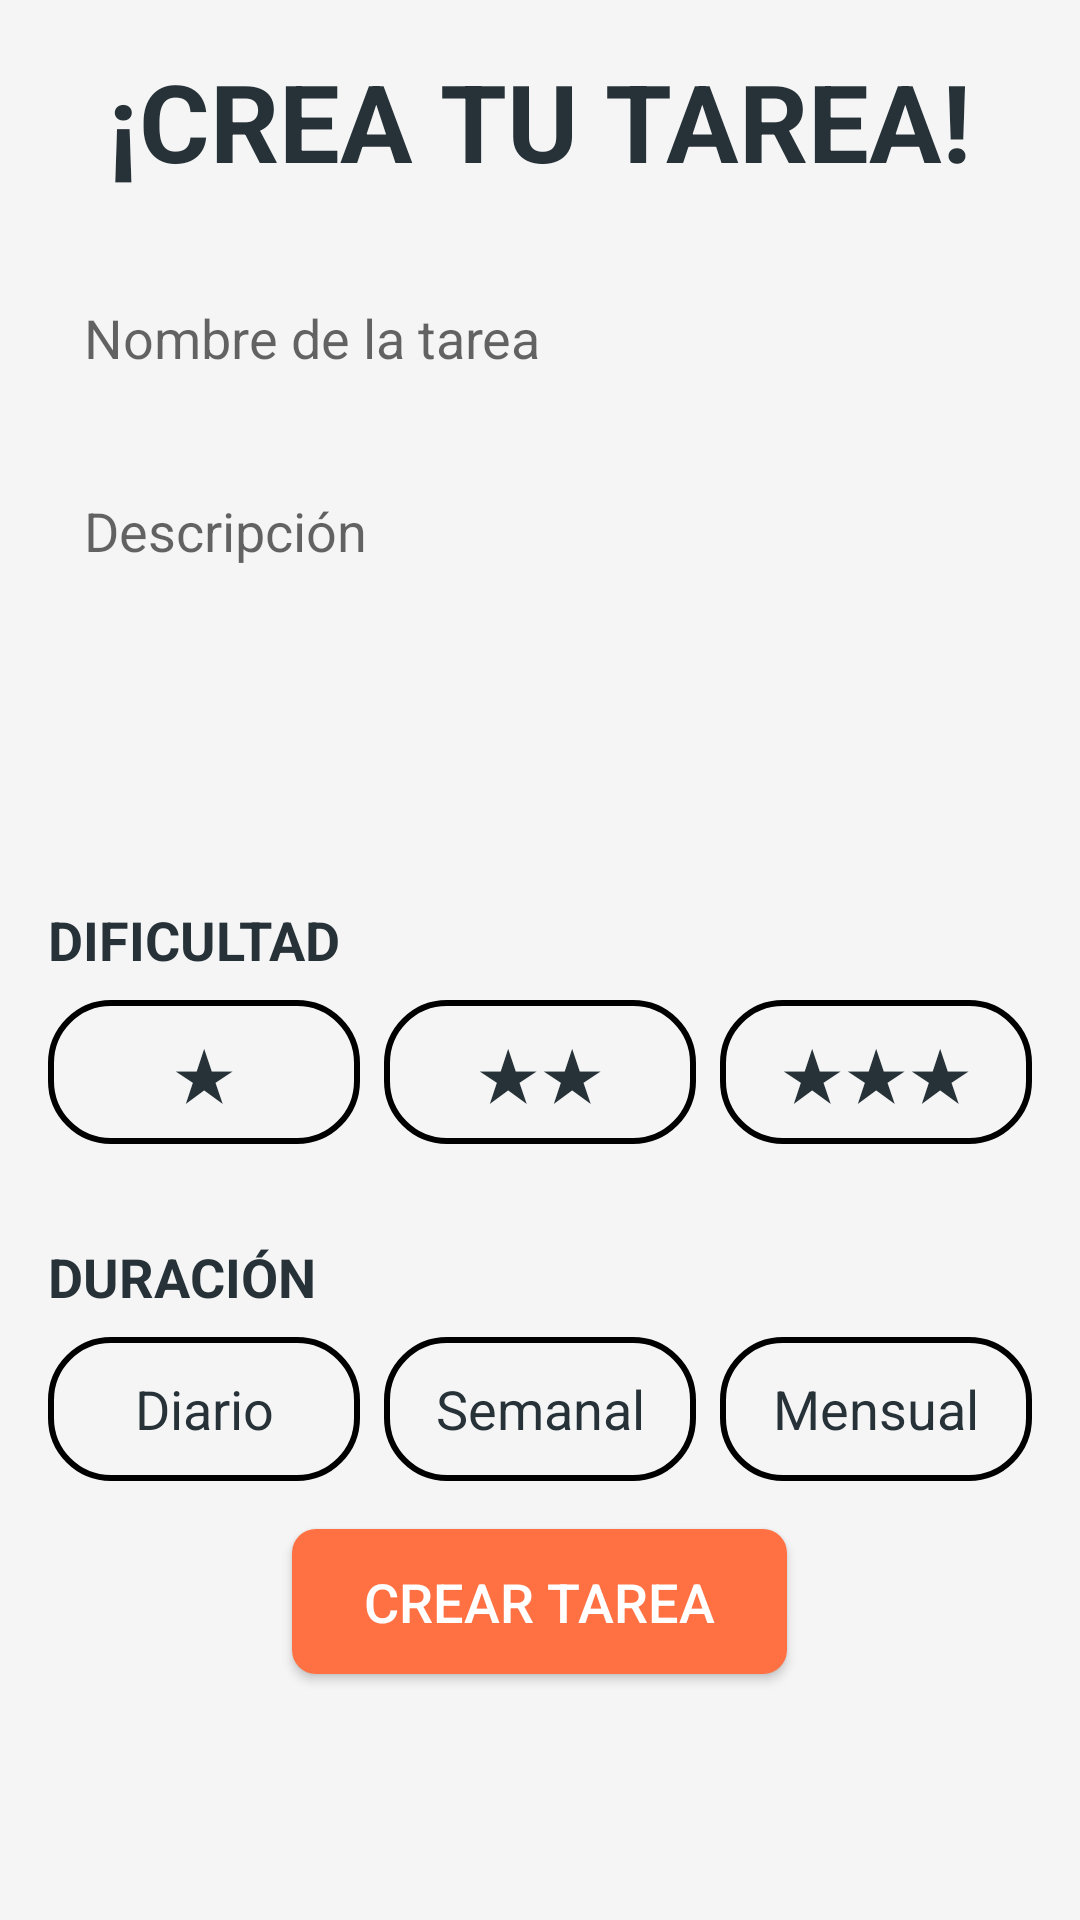

Produce the Android XML layout that renders to this screen, including the resource entries it uses.
<!-- AndroidManifest.xml: application theme Theme.WinHabit -->
<!-- res/layout/fragment_crear_tarea.xml -->
<?xml version="1.0" encoding="utf-8"?>
<LinearLayout xmlns:android="http://schemas.android.com/apk/res/android"
    xmlns:app="http://schemas.android.com/apk/res-auto"
    xmlns:tools="http://schemas.android.com/tools"
    android:layout_width="match_parent"
    android:layout_height="match_parent"
    android:orientation="vertical"
    android:padding="16dp"
    android:background="@color/light_gray">

    
    <TextView
        android:layout_width="wrap_content"
        android:layout_height="wrap_content"
        android:text="¡CREA TU TAREA!"
        android:textSize="36sp"
        android:textStyle="bold"
        android:textColor="@color/dark_blue"
        android:layout_gravity="center_horizontal"
        android:layout_marginBottom="24dp"/>

    
    <EditText
        android:id="@+id/editTextNombreTarea"
        android:layout_width="match_parent"
        android:layout_height="wrap_content"
        android:ems="10"
        android:hint="Nombre de la tarea"
        android:inputType="text"
        android:background="@drawable/edit_text_background"
        android:padding="12dp"
        android:layout_marginBottom="16dp"/>

    
    <MultiAutoCompleteTextView
        android:id="@+id/editTextDescription"
        android:layout_width="match_parent"
        android:layout_height="wrap_content"
        android:ems="10"
        android:hint="Descripción"
        android:inputType="textMultiLine"
        android:gravity="start|top"
        android:minLines="5"
        android:maxLines="10"
        android:scrollbars="vertical"
        android:overScrollMode="always"
        android:background="@drawable/edit_text_background"
        android:padding="12dp"
        android:layout_marginBottom="16dp"/>

    
    <TextView
        android:layout_width="wrap_content"
        android:layout_height="wrap_content"
        android:text="DIFICULTAD"
        android:textStyle="bold"
        android:textSize="18sp"
        android:textColor="@color/dark_blue"
        android:layout_marginBottom="8dp"/>

    
    <RadioGroup
        android:id="@+id/dificultad"
        android:layout_width="match_parent"
        android:layout_height="wrap_content"
        android:orientation="horizontal">

        
        <RadioButton
            android:id="@+id/radioButtonFacil"
            android:layout_width="0dp"
            android:layout_height="wrap_content"
            android:layout_weight="1"
            android:text="★"
            android:button="@null"
            android:background="@drawable/selector_checkbox_background"
            android:textColor="@color/dark_blue"
            android:textSize="24sp"
            android:gravity="center"
            android:layout_marginEnd="8dp"/>

        
        <RadioButton
            android:id="@+id/radioButtonNormal"
            android:layout_width="0dp"
            android:layout_height="wrap_content"
            android:layout_weight="1"
            android:text="★★"
            android:button="@null"
            android:background="@drawable/selector_checkbox_background"
            android:textColor="@color/dark_blue"
            android:textSize="24sp"
            android:gravity="center"
            android:layout_marginEnd="8dp"/>

        
        <RadioButton
            android:id="@+id/radioButtonDificil"
            android:layout_width="0dp"
            android:layout_height="wrap_content"
            android:layout_weight="1"
            android:text="★★★"
            android:button="@null"
            android:background="@drawable/selector_checkbox_background"
            android:textColor="@color/dark_blue"
            android:textSize="24sp"
            android:gravity="center"/>

    </RadioGroup>

    
    <Space
        android:layout_width="match_parent"
        android:layout_height="16dp"/>

    
    <TextView
        android:layout_width="wrap_content"
        android:layout_height="wrap_content"
        android:text="DURACIÓN"
        android:textStyle="bold"
        android:textSize="18sp"
        android:textColor="@color/dark_blue"
        android:layout_marginTop="16dp"
        android:layout_marginBottom="8dp"/>

    
    <RadioGroup
        android:id="@+id/duracion"
        android:layout_width="match_parent"
        android:layout_height="wrap_content"
        android:orientation="horizontal">

        
        <RadioButton
            android:id="@+id/radioButtonDiario"
            android:layout_width="0dp"
            android:layout_height="wrap_content"
            android:layout_weight="1"
            android:text="Diario"
            android:button="@null"
            android:background="@drawable/selector_checkbox_background"
            android:textColor="@color/dark_blue"
            android:textSize="18sp"
            android:gravity="center"
            android:layout_marginEnd="8dp"/>

        
        <RadioButton
            android:id="@+id/radioButtonSemanal"
            android:layout_width="0dp"
            android:layout_height="wrap_content"
            android:layout_weight="1"
            android:text="Semanal"
            android:button="@null"
            android:background="@drawable/selector_checkbox_background"
            android:textColor="@color/dark_blue"
            android:textSize="18sp"
            android:gravity="center"
            android:layout_marginEnd="8dp"/>

        
        <RadioButton
            android:id="@+id/radioButtonMensual"
            android:layout_width="0dp"
            android:layout_height="wrap_content"
            android:layout_weight="1"
            android:text="Mensual"
            android:button="@null"
            android:background="@drawable/selector_checkbox_background"
            android:textColor="@color/dark_blue"
            android:textSize="18sp"
            android:gravity="center"/>

    </RadioGroup>

    
    <Space
        android:layout_width="match_parent"
        android:layout_height="16dp"/>

    
    <Button
        android:id="@+id/buttonAcabarDeCrear"
        android:layout_width="wrap_content"
        android:layout_height="wrap_content"
        android:text="CREAR TAREA"
        android:textColor="@color/white"
        android:textSize="18sp"
        android:background="@drawable/button_background"
        android:layout_gravity="center_horizontal"
        android:paddingStart="24dp"
        android:paddingEnd="24dp"
        android:paddingTop="12dp"
        android:paddingBottom="12dp"/>

</LinearLayout>
<!-- resources referenced by this layout -->
<resources>
  <color name="dark_blue">#263238</color>
  <color name="light_gray">#F5F5F5</color>
  <color name="white">#FFFFFFFF</color>
  <!-- drawable button_background (drawable) -->
  <?xml version="1.0" encoding="utf-8"?>
  <selector xmlns:android="http://schemas.android.com/apk/res/android">
      
      <item android:state_pressed="true">
          <shape android:shape="rectangle">
              <solid android:color="#FF5722" /> 
              <corners android:radius="8dp" />
          </shape>
      </item>
      
      <item>
          <shape android:shape="rectangle">
              <solid android:color="#FF7043" /> 
              <corners android:radius="8dp" />
          </shape>
      </item>
  </selector>
  <!-- drawable selector_checkbox_background (drawable) -->
  <?xml version="1.0" encoding="utf-8"?>
  <selector xmlns:android="http://schemas.android.com/apk/res/android">
      <item android:drawable="@drawable/borde_azul_claro" android:state_checked="true"/>
      <item android:drawable="@drawable/borde_negro"/>
  </selector>
  <style name="Theme.WinHabit" parent="Theme.MaterialComponents.DayNight.DarkActionBar">
          
          <item name="colorPrimary">@color/purple_500</item>
          <item name="colorPrimaryVariant">@color/purple_700</item>
          <item name="colorOnPrimary">@color/white</item>
          
          <item name="colorSecondary">@color/teal_200</item>
          <item name="colorSecondaryVariant">@color/teal_700</item>
          <item name="colorOnSecondary">@color/black</item>
          
          <item name="android:statusBarColor">?attr/colorPrimaryVariant</item>
          
      </style>
  <!-- drawable borde_azul_claro (drawable) -->
  <shape xmlns:android="http://schemas.android.com/apk/res/android"
      android:shape="rectangle">
      <corners android:radius="20dp" />
      <stroke android:color="#B2EBF2" android:width="2dp"/>
  </shape>
  <!-- drawable borde_negro (drawable) -->
  <shape xmlns:android="http://schemas.android.com/apk/res/android"
      android:shape="rectangle">
      <corners android:radius="20dp" />
      <stroke android:color="@android:color/black" android:width="2dp"/>
  </shape>
  <color name="purple_500">#FF6200EE</color>
  <color name="purple_700">#FF3700B3</color>
  <color name="teal_200">#FF03DAC5</color>
  <color name="teal_700">#FF018786</color>
  <color name="black">#FF000000</color>
</resources>
